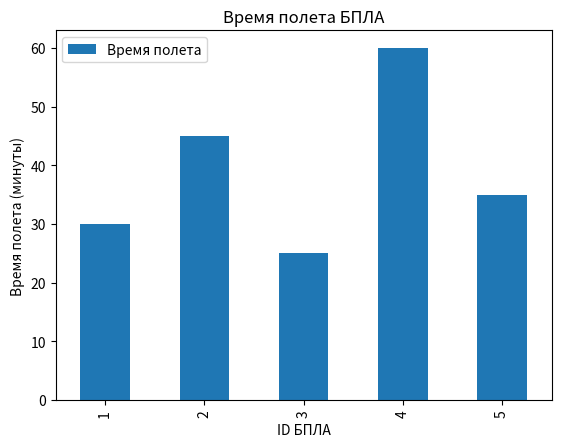

Write the Python code that produced this figure.
import numpy as np

# ID БПЛА | Время полета (минуты) | Расстояние (километры) |
# Средняя скорость (км/ч) | Высота полета (метры)
drones_data = np.array([
    [1, 30, 10, 20, 500],
    [2, 45, 15, 20, 600],
    [3, 25, 8, 19.2, 550],
    [4, 60, 25, 25, 700],
    [5, 35, 12, 20.6, 580]
])
print("Данные о полетах БПЛА:")
print(drones_data)

flight_time = drones_data[:, 1]
average_flight_time = np.mean(flight_time)
print(f"Среднее время полета: {average_flight_time} минут")


import pandas as pd

drones_data2 = {
    "ID БПЛА": [1, 2, 3, 4, 5],
    "Время полета": [30, 45, 25, 60, 35],
    "Расстояние": [10, 15, 8, 25, 12],
    "Средняя скорость": [20, 20, 19.2, 25, 20.6],
    "Высота полета": [500, 600, 550, 700, 580]
}

drones_df = pd.DataFrame(drones_data2)
print("\n-----------\n")
print("Данные о полетах БПЛА:")
print(drones_df)

average_flight_time = drones_df["Время полета"].mean()
print(f"Среднее время полета: {average_flight_time} минут")


import matplotlib.pyplot as plt

drones_df.plot(x='ID БПЛА', y="Время полета", kind='bar')
plt.xlabel('ID БПЛА')
plt.ylabel('Время полета (минуты)')
plt.title('Время полета БПЛА')
plt.show()